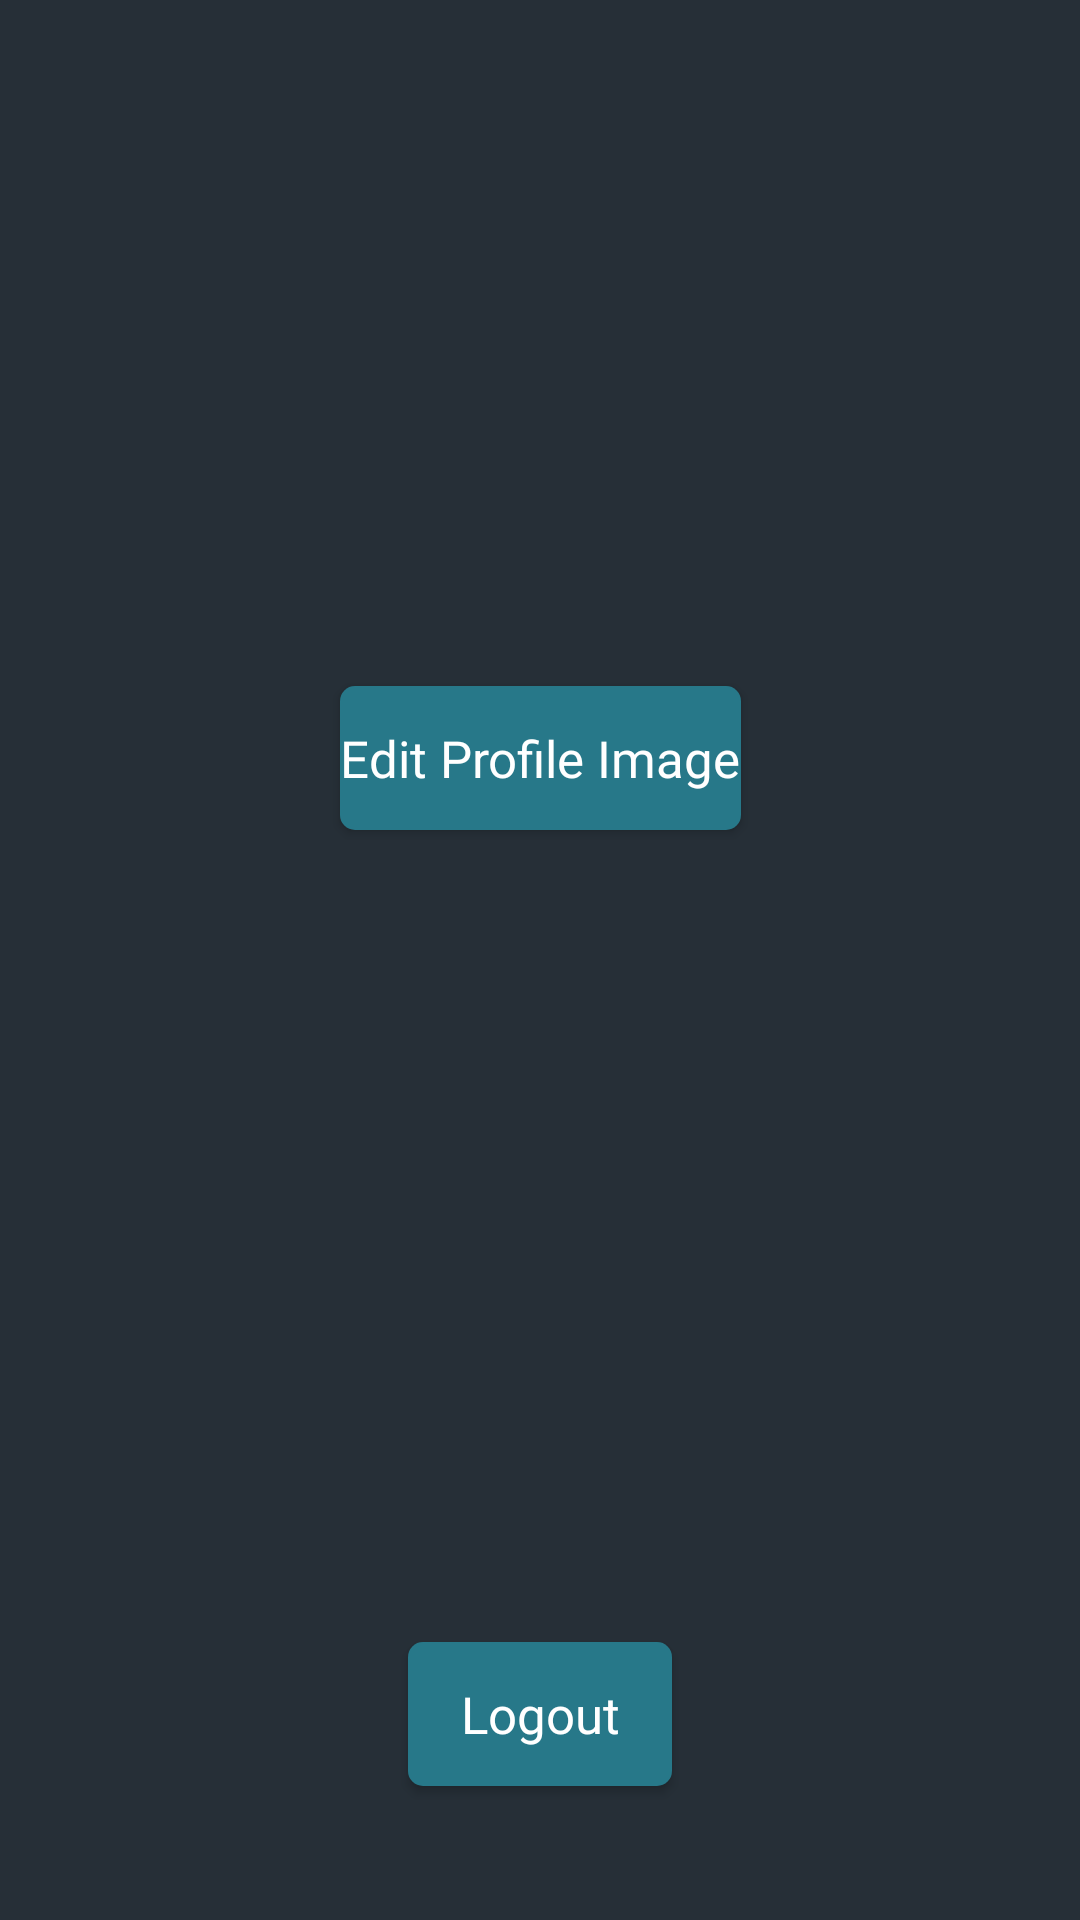

The Android layout XML behind this screen, and the referenced resources:
<!-- AndroidManifest.xml: application theme Theme.HorizonHubAndroidClient -->
<!-- res/layout/fragment_profile.xml -->
<?xml version="1.0" encoding="utf-8"?>
<FrameLayout xmlns:android="http://schemas.android.com/apk/res/android"
    xmlns:app="http://schemas.android.com/apk/res-auto"
    android:layout_width="match_parent"
    android:layout_height="match_parent">


    <androidx.constraintlayout.widget.ConstraintLayout
        android:layout_width="match_parent"
        android:layout_height="match_parent">

        <ImageView
            android:id="@+id/profileImage"
            android:layout_width="0dp"
            android:layout_height="0dp"
            android:layout_marginTop="32dp"
            android:contentDescription="@string/profile_image"
            android:scaleType="centerCrop"
            app:layout_constraintDimensionRatio="1:1"
            app:layout_constraintEnd_toEndOf="@id/guidelinePageRight"
            app:layout_constraintStart_toStartOf="@id/guidelinePageLeft"
            app:layout_constraintTop_toBottomOf="@id/textGuideline" />

        <Button
            android:id="@+id/btnEditProfileImage"
            style="@style/blueButtonStyle"
            android:layout_width="wrap_content"
            android:layout_height="wrap_content"
            android:layout_below="@id/profileImage"
            android:layout_marginTop="8dp"
            android:text="@string/edit_profile_image"
            app:layout_constraintEnd_toEndOf="@id/guidelinePageRight"
            app:layout_constraintStart_toStartOf="@id/guidelinePageLeft"
            app:layout_constraintTop_toBottomOf="@id/profileImage" />

        <TextView
            android:id="@+id/tvFullName"
            android:layout_width="wrap_content"
            android:layout_height="wrap_content"
            android:layout_centerHorizontal="true"
            android:layout_marginTop="18dp"
            android:text=""
            app:layout_constraintEnd_toEndOf="@id/guidelinePageRight"
            app:layout_constraintStart_toStartOf="@id/guidelinePageLeft"
            app:layout_constraintTop_toBottomOf="@id/btnEditProfileImage" />

        <Button
            android:id="@+id/btnLogout"
            style="@style/blueButtonStyle"
            android:layout_width="wrap_content"
            android:layout_height="wrap_content"
            android:text="@string/logout"
            app:layout_constraintBottom_toTopOf="@id/bottomPageGuideline"
            app:layout_constraintEnd_toEndOf="@id/guidelinePageRight"
            app:layout_constraintStart_toStartOf="@id/guidelinePageLeft" />

        <androidx.constraintlayout.widget.Guideline
            android:id="@+id/textGuideline"
            android:layout_width="wrap_content"
            android:layout_height="wrap_content"
            android:orientation="horizontal"
            app:layout_constraintGuide_percent="0.07" />

        <androidx.constraintlayout.widget.Guideline
            android:id="@+id/bottomPageGuideline"
            android:layout_width="wrap_content"
            android:layout_height="wrap_content"
            android:orientation="horizontal"
            app:layout_constraintGuide_percent="0.93" />

        <androidx.constraintlayout.widget.Guideline
            android:id="@+id/guidelinePageLeft"
            android:layout_width="wrap_content"
            android:layout_height="wrap_content"
            android:orientation="vertical"
            app:layout_constraintGuide_percent="0.30" />

        <androidx.constraintlayout.widget.Guideline
            android:id="@+id/guidelinePageRight"
            android:layout_width="wrap_content"
            android:layout_height="wrap_content"
            android:orientation="vertical"
            app:layout_constraintGuide_percent="0.70" />
    </androidx.constraintlayout.widget.ConstraintLayout>

</FrameLayout>
<!-- resources referenced by this layout -->
<resources>
  <string name="edit_profile_image">Edit Profile Image</string>
  <string name="logout">Logout</string>
  <string name="profile_image">profileImage</string>
  <style name="blueButtonStyle">
          <item name="android:background">@drawable/blue_background</item>
          <item name="android:fontFamily">@font/poppins_thin</item>
          <item name="android:textColor">@color/white</item>
          <item name="android:textSize">@dimen/h2TextSize</item>
          <item name="android:textAllCaps">false</item>
      </style>
  <style name="Theme.HorizonHubAndroidClient" parent="Base.Theme.HorizonHubAndroidClient" />
  <!-- drawable blue_background (drawable) -->
  <shape xmlns:android="http://schemas.android.com/apk/res/android"
      android:shape="rectangle">
      <solid android:color="@color/primary_dark" />
      <corners android:radius="@dimen/buttonCorners" />
  </shape>
  <color name="white">#FFFFFFFF</color>
  <dimen name="h2TextSize">17sp</dimen>
  <style name="Base.Theme.HorizonHubAndroidClient" parent="Theme.Material3.Dark.NoActionBar">
          <item name="colorPrimary">@color/primary_dark</item>
          <item name="android:windowBackground">@color/background_dark</item>
          <item name="android:colorBackground">@color/background_dark</item>
      </style>
  <color name="primary_dark">#277889</color>
  <dimen name="buttonCorners">5dp</dimen>
  <color name="background_dark">#262f37</color>
</resources>
